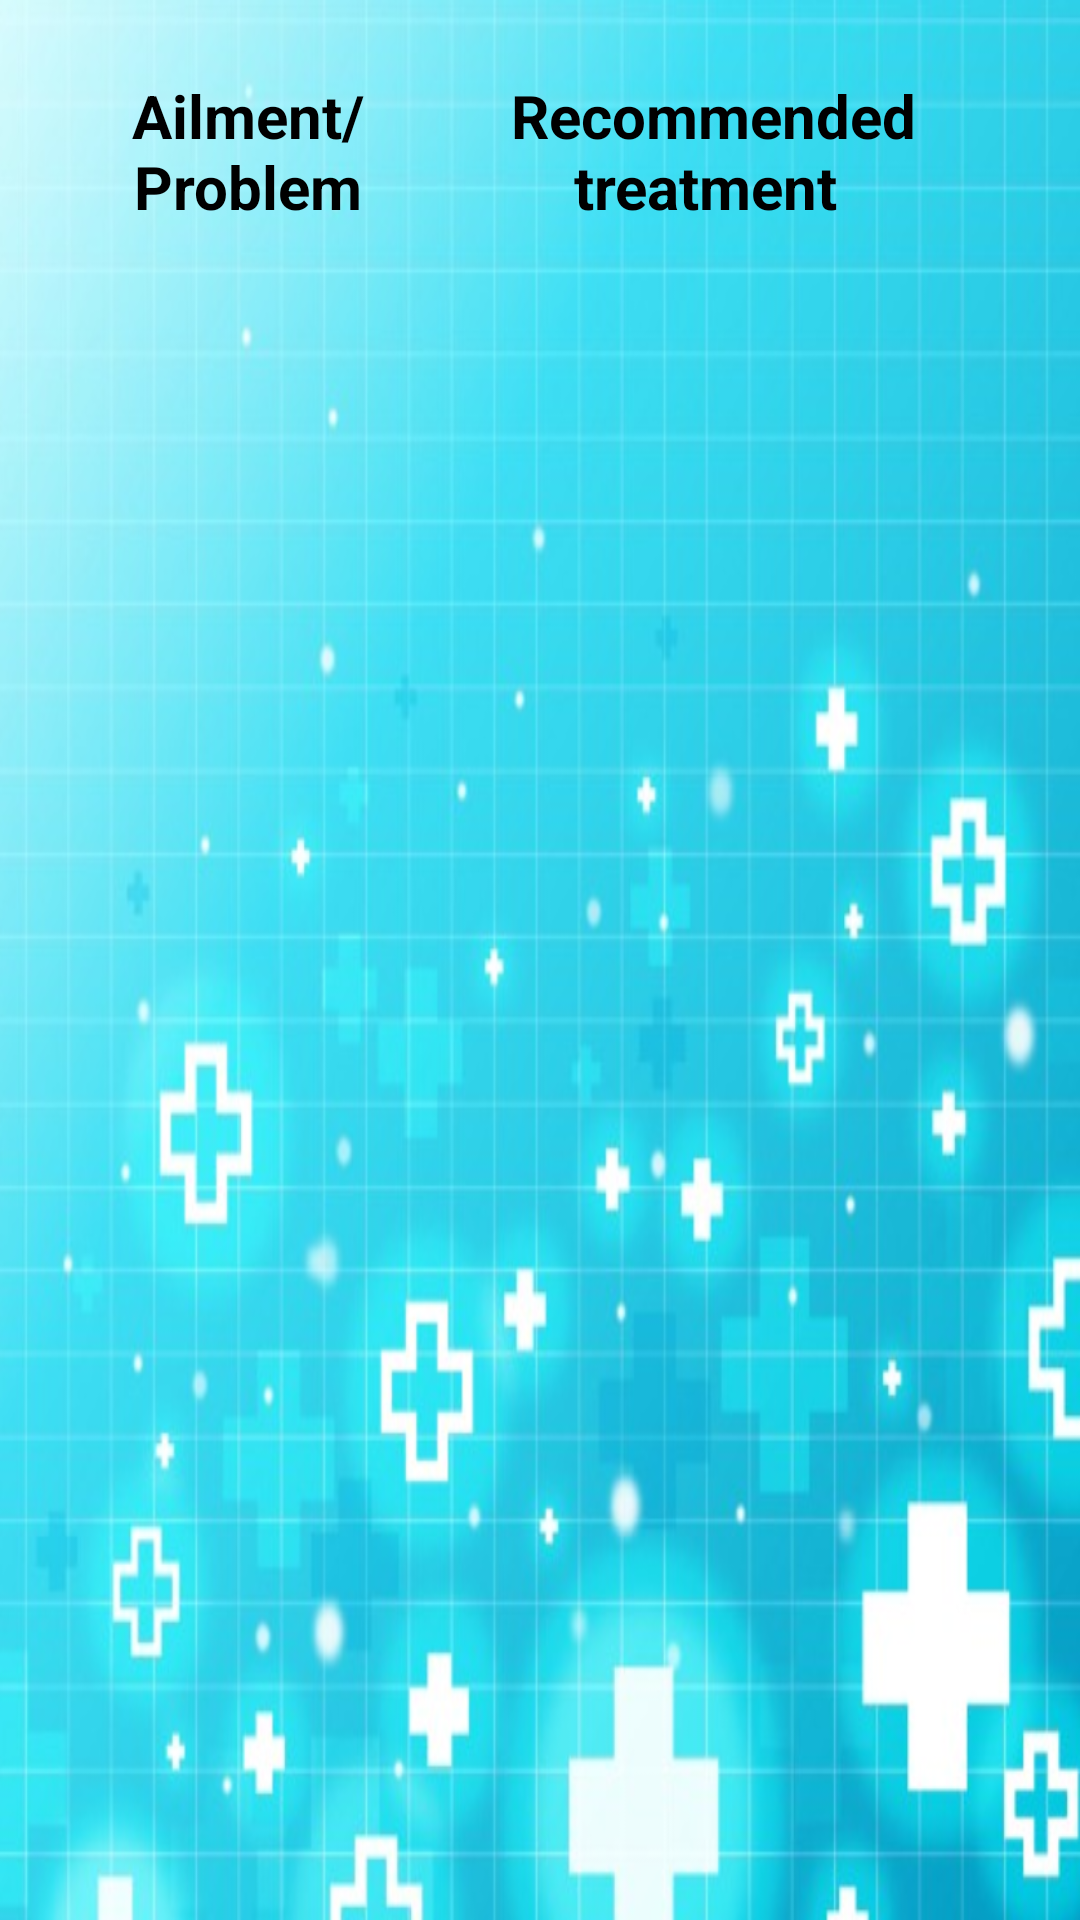

The Android layout XML behind this screen, and the referenced resources:
<!-- AndroidManifest.xml: application theme Theme.Medical -->
<!-- res/layout/activity_diagnose.xml -->
<?xml version="1.0" encoding="utf-8"?>
<LinearLayout xmlns:android="http://schemas.android.com/apk/res/android"
    xmlns:app="http://schemas.android.com/apk/res-auto"
    xmlns:tools="http://schemas.android.com/tools"
    android:layout_width="match_parent"
    android:layout_height="match_parent"
    android:background="@drawable/med_background"
    android:padding="25dp"
    tools:context=".DiagnoseActivity">

    <TableLayout
        android:id="@+id/diagTable"
        android:layout_width="match_parent"
        android:layout_height="wrap_content">

        <TableRow>

            <TextView
                android:id="@+id/title1"
                android:layout_width="match_parent"
                android:layout_height="wrap_content"
                android:layout_weight="1"
                android:gravity="center"
                android:text="Ailment/Problem"
                android:textColor="@color/black"
                android:textSize="20sp"
                android:textStyle="bold" />

            <TextView
                android:id="@+id/title2"
                android:layout_width="match_parent"
                android:layout_height="wrap_content"
                android:layout_weight="1"
                android:gravity="center"
                android:text="Recommended treatment "
                android:textColor="@color/black"
                android:textSize="20sp"
                android:textStyle="bold" />
        </TableRow>

        <TableRow>

            <TextView
                android:id="@+id/problemV"
                android:layout_width="match_parent"
                android:layout_height="wrap_content"
                android:layout_weight="1"
                android:gravity="center"
                android:textColor="@color/black"
                android:inputType="textMultiLine"
                />

            <TextView
                android:id="@+id/treatmentV"
                android:layout_width="match_parent"
                android:layout_height="wrap_content"
                android:layout_weight="1"
                android:gravity="center"
                android:textColor="@color/black"
                android:inputType="textMultiLine"
            />

        </TableRow>
    </TableLayout>


</LinearLayout>
<!-- resources referenced by this layout -->
<resources>
  <color name="black">#FF000000</color>
  <!-- drawable med_background: png bitmap (drawable, 694456 bytes) -->
  <style name="Theme.Medical" parent="Theme.AppCompat.Light.NoActionBar">
          
          <item name="colorPrimary">@color/purple_500</item>
          <item name="colorPrimaryVariant">@color/purple_700</item>
          <item name="colorOnPrimary">@color/white</item>
          
          <item name="colorSecondary">@color/teal_200</item>
          <item name="colorSecondaryVariant">@color/teal_700</item>
          <item name="colorOnSecondary">@color/black</item>
          
          <item name="android:statusBarColor" tools:targetApi="l">?attr/colorPrimaryVariant</item>
          
      </style>
  <color name="purple_500">#FF6200EE</color>
  <color name="purple_700">#FF3700B3</color>
  <color name="white">#FFFFFFFF</color>
  <color name="teal_200">#FF03DAC5</color>
  <color name="teal_700">#FF018786</color>
</resources>
